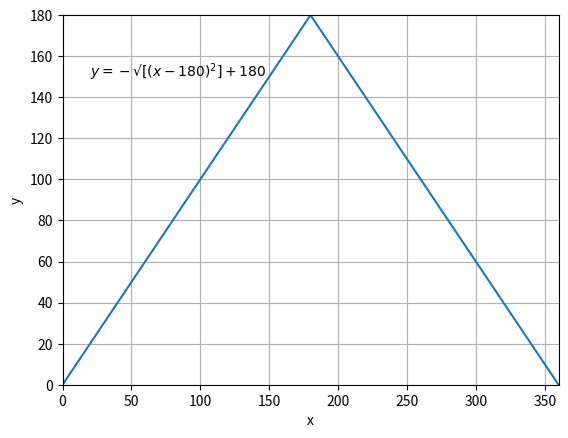

Source code (Python):
import matplotlib.pyplot as plt
import numpy as np
import math

x = np.arange(0, 360, 0.1)
y1 = -1 * np.sqrt((x - 180)**2) + 180

plt.plot(x, y1)
plt.xlabel('x')
plt.ylabel('y')
plt.title('')
plt.axis([0, 360, 0, 180])
plt.text(20, 150, r'$y=-√[(x-180)^2] + 180$')
plt.grid(True)
plt.show()
